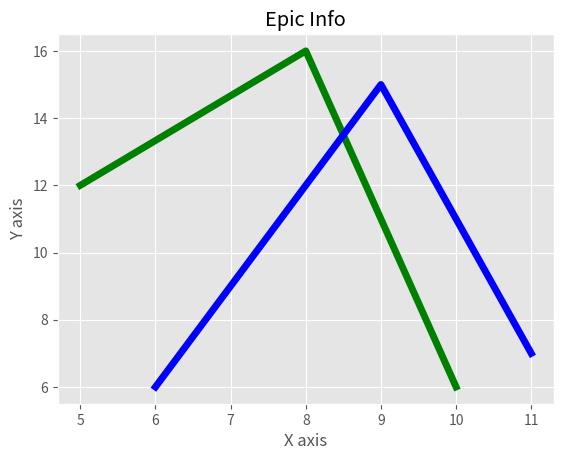

Python code for this plot:
from matplotlib import pyplot as plt
from matplotlib import style

style.use('ggplot')

x = [5,8,10]
y = [12,16,6]

x2 = [6,9,11]
y2 = [6,15,7]

# can plot specifically, after just showing the defaults:
plt.plot(x,y,'g',linewidth=5)
plt.plot(x2,y2,'b',linewidth=5)

plt.title('Epic Info')
plt.ylabel('Y axis')
plt.xlabel('X axis')

plt.show()
